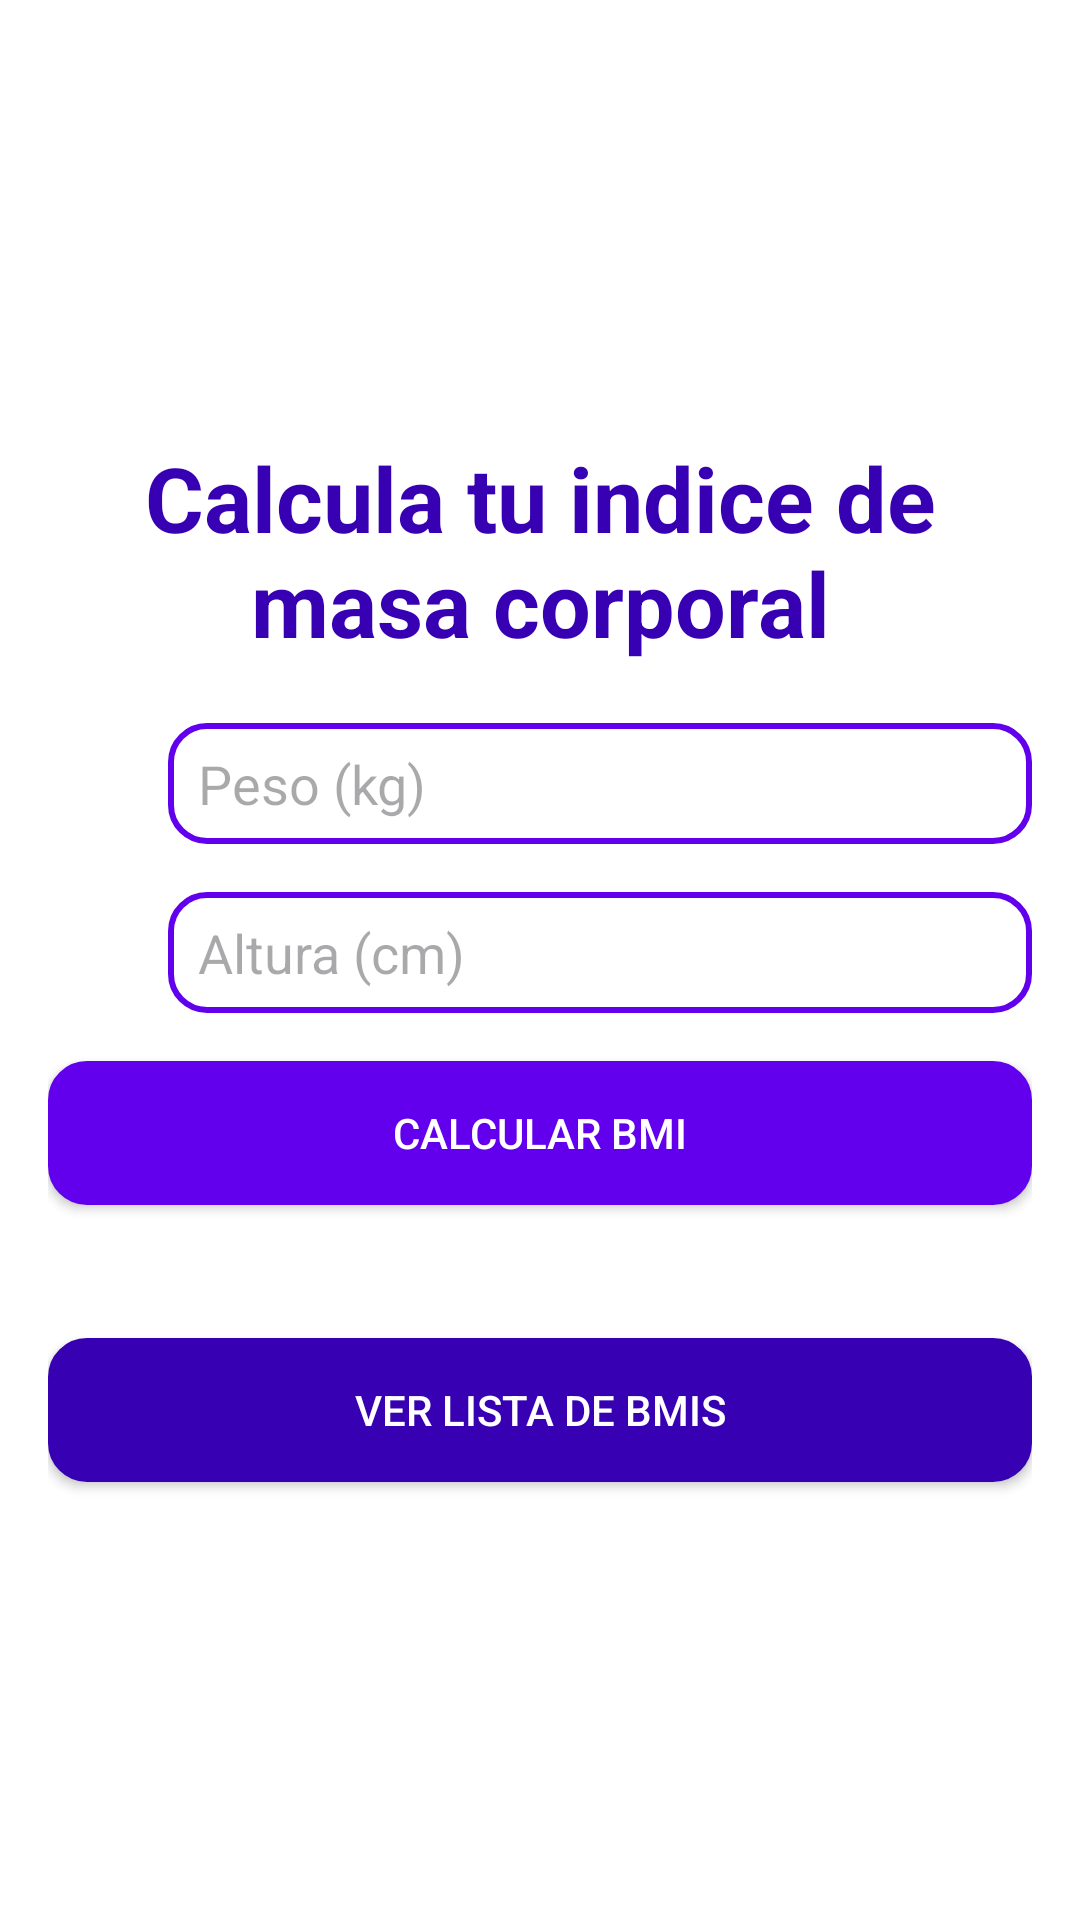

This screen was rendered from an Android layout file. Write that file and the resources it references.
<!-- AndroidManifest.xml: application theme Theme.Ejemplo_NavDrawer -->
<!-- res/layout/fragment_bmi.xml -->
<?xml version="1.0" encoding="utf-8"?>
<LinearLayout xmlns:android="http://schemas.android.com/apk/res/android"
    xmlns:app="http://schemas.android.com/apk/res-auto"
    android:layout_width="match_parent"
    android:layout_height="match_parent"
    android:orientation="vertical"
    android:padding="16dp"
    android:background="@color/colorBackground"
    android:gravity="center">

    
    <TextView
        android:id="@+id/tv_bienvenida"
        android:layout_width="match_parent"
        android:layout_height="wrap_content"
        android:text="Calcula tu indice de masa corporal"
        android:textSize="30dp"
        android:textColor="@color/colorPrimaryDark"
        android:textStyle="bold"
        android:gravity="center"
        android:paddingBottom="20dp"/>

    
    <LinearLayout
        android:layout_width="match_parent"
        android:layout_height="wrap_content"
        android:orientation="horizontal"
        android:gravity="center_vertical"
        android:paddingBottom="16dp">

        <ImageView
            android:layout_width="40dp"
            android:layout_height="40dp"
            android:src="@drawable/ic_peso"
            android:contentDescription="Icono de peso" />

        <EditText
            android:id="@+id/et_peso"
            android:layout_width="0dp"
            android:layout_height="wrap_content"
            android:layout_weight="1"
            android:hint="Peso (kg)"
            android:inputType="numberDecimal"
            android:paddingStart="10dp"
            android:background="@drawable/edittext_background" />
    </LinearLayout>

    
    <LinearLayout
        android:layout_width="match_parent"
        android:layout_height="wrap_content"
        android:orientation="horizontal"
        android:gravity="center_vertical"
        android:paddingBottom="16dp">

        <ImageView
            android:layout_width="40dp"
            android:layout_height="40dp"
            android:src="@drawable/ic_altura"
            android:contentDescription="Icono de altura" />

        <EditText
            android:id="@+id/et_altura"
            android:layout_width="0dp"
            android:layout_height="wrap_content"
            android:layout_weight="1"
            android:hint="Altura (cm)"
            android:inputType="number"
            android:paddingStart="10dp"
            android:background="@drawable/edittext_background" />
    </LinearLayout>

    <Button
        android:id="@+id/btn_calcular"
        android:layout_width="match_parent"
        android:layout_height="wrap_content"
        android:text="Calcular BMI"
        android:backgroundTint="@color/colorPrimary"
        android:textColor="@android:color/white"
        android:layout_marginBottom="20dp"
        android:elevation="4dp"
        android:background="@drawable/button_background" />

    
    <TextView
        android:id="@+id/tv_resultado"
        android:layout_width="match_parent"
        android:layout_height="wrap_content"
        android:textSize="18sp"
        android:textStyle="bold"
        android:textColor="@color/colorAccent"
        android:gravity="center" />

    
    <Button
        android:id="@+id/btn_ver_lista"
        android:layout_width="match_parent"
        android:layout_height="wrap_content"
        android:text="Ver lista de BMIs"
        android:backgroundTint="@color/colorPrimaryDark"
        android:textColor="@android:color/white"
        android:elevation="4dp"
        android:background="@drawable/button_background" />

</LinearLayout>
<!-- resources referenced by this layout -->
<resources>
  <color name="colorAccent">#FF4081</color>
  <color name="colorBackground">#FFFFFF</color>
  <color name="colorPrimary">#6200EE</color>
  <color name="colorPrimaryDark">#3700B3</color>
  <!-- drawable button_background (drawable) -->
  <?xml version="1.0" encoding="utf-8"?>
  <selector xmlns:android="http://schemas.android.com/apk/res/android">
      
      <item android:state_enabled="true">
          <shape android:shape="rectangle">
              <solid android:color="@color/colorPRImary" />
              <corners android:radius="12dp" />
              <padding android:left="16dp"
                  android:top="10dp"
                  android:right="16dp"
                  android:bottom="10dp" />
              <stroke android:width="2dp" android:color="@color/colorACCENT" />
          </shape>
      </item>
  
      
      <item android:state_enabled="false">
          <shape android:shape="rectangle">
              <solid android:color="@android:color/darker_gray" />
              <corners android:radius="12dp" />
              <stroke android:width="2dp" android:color="@android:color/black" />
          </shape>
      </item>
  </selector>
  <!-- drawable edittext_background (drawable) -->
  <?xml version="1.0" encoding="utf-8"?>
  <shape xmlns:android="http://schemas.android.com/apk/res/android"
      android:shape="rectangle">
  
      
      <solid android:color="@android:color/white"/>
  
      
      <corners android:radius="12dp" />
  
      
      <stroke
          android:width="2dp"
          android:color="@color/colorprima" />
  
      
      <padding
          android:left="8dp"
          android:top="8dp"
          android:right="8dp"
          android:bottom="8dp"/>
  </shape>
  <style name="Theme.Ejemplo_NavDrawer" parent="Base.Theme.Ejemplo_NavDrawer" />
  <color name="colorPRImary">#6200EE</color>
  <color name="colorACCENT">#03DAC5</color>
  <color name="colorprima">#6200EE</color>
  <style name="Base.Theme.Ejemplo_NavDrawer" parent="Theme.Material3.DayNight.NoActionBar">
          
          
          <item name="colorOnPrimary">@color/white</item>
          <item name="colorOnSecondary">@color/black</item>
          <item name="colorSecondary">@color/teal_200</item>
          <item name="colorSecondaryVariant">@color/teal_700</item>
          <item name="android:statusBarColor">?attr/colorPrimaryVariant</item>
      </style>
  <color name="white">#FFFFFFFF</color>
  <color name="black">#FF000000</color>
  <color name="teal_200">#FF03DAC5</color>
  <color name="teal_700">#FF018786</color>
</resources>
